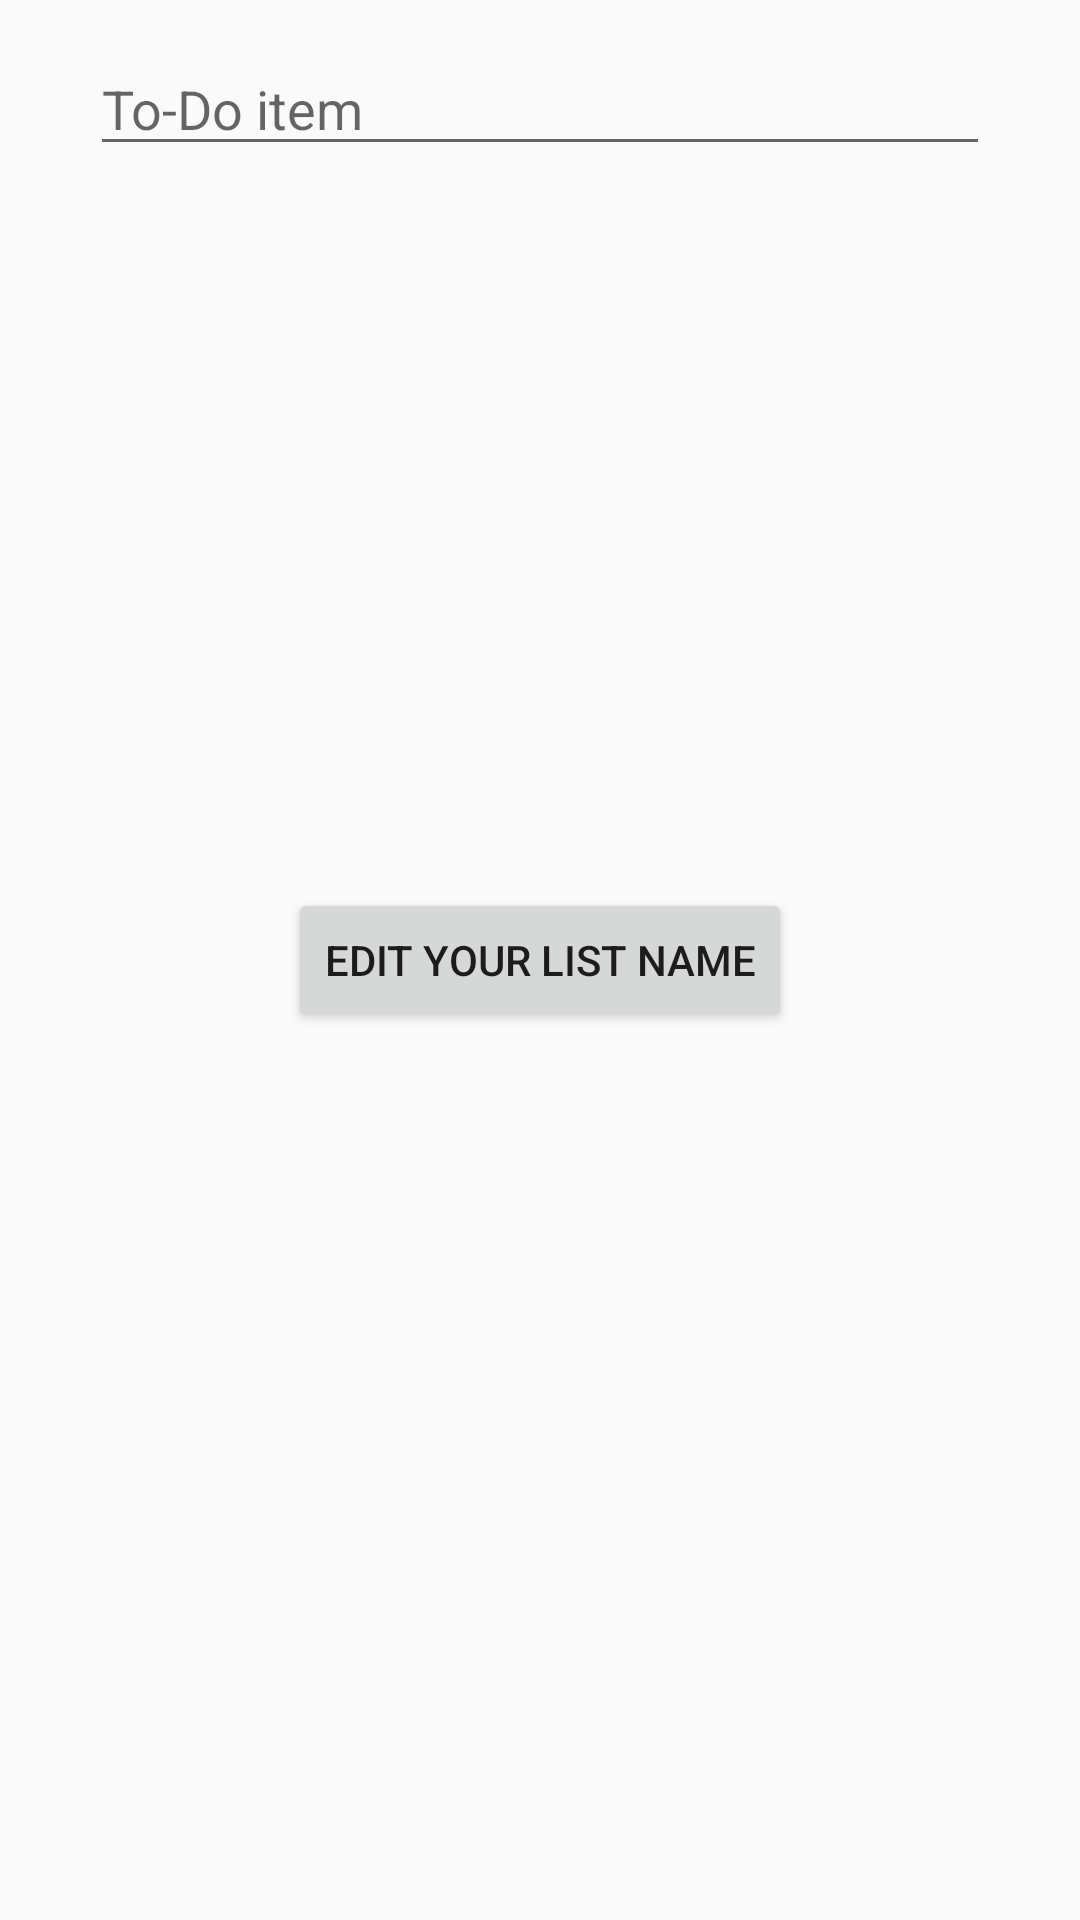

Produce the Android XML layout that renders to this screen, including the resource entries it uses.
<!-- AndroidManifest.xml: application theme AppTheme -->
<!-- res/layout/activity_edit_list.xml -->
<?xml version="1.0" encoding="utf-8"?>
<RelativeLayout xmlns:android="http://schemas.android.com/apk/res/android"
    xmlns:app="http://schemas.android.com/apk/res-auto"
    xmlns:tools="http://schemas.android.com/tools"
    android:layout_width="match_parent"
    android:layout_height="match_parent"
    tools:context="com.example.joeribes.joeribes_pset4.EditListActivity">

    <EditText
        android:id="@+id/listInput"
        android:layout_width="300dp"
        android:layout_height="wrap_content"
        android:layout_alignParentTop="true"
        android:layout_centerHorizontal="true"
        android:layout_marginTop="14dp"
        android:ems="10"
        android:hint="To-Do item"
        android:inputType="textPersonName"
        tools:layout_editor_absoluteX="55dp"
        tools:layout_editor_absoluteY="78dp" />

    <Button
        android:id="@+id/editButton"
        android:layout_width="wrap_content"
        android:layout_height="wrap_content"
        android:layout_centerHorizontal="true"
        android:layout_centerVertical="true"
        android:onClick="editButtonClicked"
        android:text="Edit your list name"
        tools:layout_editor_absoluteX="126dp"
        tools:layout_editor_absoluteY="307dp" />


</RelativeLayout>
<!-- resources referenced by this layout -->
<resources>
  <style name="AppTheme" parent="Theme.AppCompat.Light.DarkActionBar">
          
          <item name="colorPrimary">#C9AB9F</item>
          <item name="colorPrimaryDark">#E8C081</item>
          <item name="colorAccent">#492D30</item>
      </style>
</resources>
